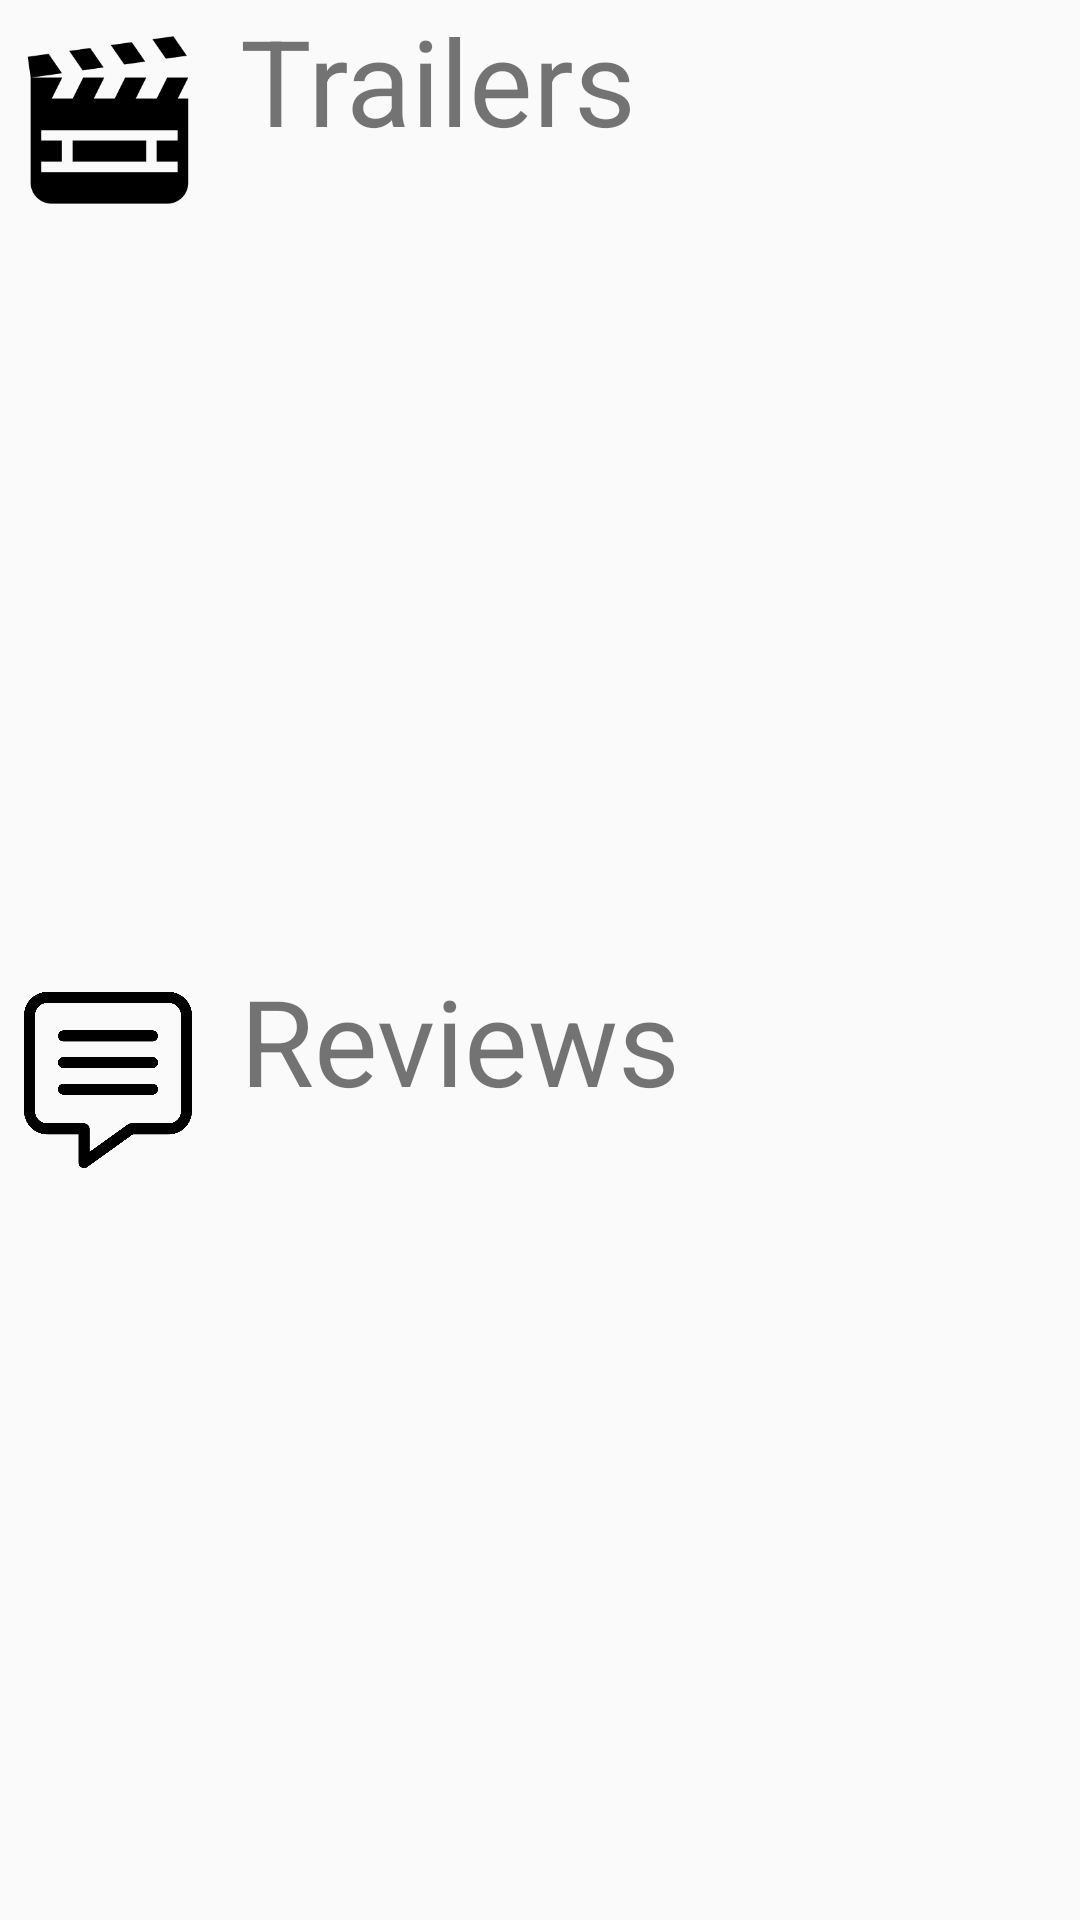

The Android layout XML behind this screen, and the referenced resources:
<!-- AndroidManifest.xml: application theme AppTheme -->
<!-- res/layout/content_details_extras.xml -->
<?xml version="1.0" encoding="utf-8"?>
<android.support.v7.widget.LinearLayoutCompat
    xmlns:android="http://schemas.android.com/apk/res/android" android:layout_width="match_parent"
    android:layout_height="wrap_content"
    android:orientation="vertical"
    android:layout_weight="1">

    <android.support.v7.widget.LinearLayoutCompat
        android:layout_width="match_parent"
        android:layout_height="wrap_content"
        android:layout_weight="1"
        android:orientation="horizontal"
        android:id="@+id/trailerView">

        <ImageView

            android:layout_width="80dp"
            android:layout_height="80dp"
            android:src="@drawable/movie"
            android:padding="8dp"
            android:layout_weight="1"/>

        <TextView
            android:layout_marginLeft="8dp"
            android:layout_width="match_parent"
            android:layout_height="match_parent"
            android:layout_weight="9"
            android:textSize="40sp"
            android:layout_gravity="fill_vertical"
            android:text="Trailers"/>


    </android.support.v7.widget.LinearLayoutCompat>

    <android.support.v7.widget.LinearLayoutCompat
        android:layout_width="match_parent"
        android:layout_height="wrap_content"
        android:layout_weight="1"
        android:orientation="horizontal"
        android:id="@+id/reviewsView" >

        <ImageView
            android:layout_width="80dp"
            android:layout_height="80dp"
            android:src="@drawable/reviews"
            android:padding="8dp"
            android:layout_weight="1"/>

        <TextView
            android:layout_marginLeft="8dp"
            android:layout_width="match_parent"
            android:layout_height="match_parent"
            android:textSize="40sp"
            android:text="Reviews"
            android:layout_gravity="fill_vertical"
            android:layout_weight="9"/>

    </android.support.v7.widget.LinearLayoutCompat>

</android.support.v7.widget.LinearLayoutCompat>
<!-- resources referenced by this layout -->
<resources>
  <!-- drawable movie: png bitmap (drawable, 2066 bytes) -->
  <!-- drawable reviews: png bitmap (drawable, 27782 bytes) -->
  <style name="AppTheme" parent="Theme.AppCompat.Light.DarkActionBar">
          
          <item name="colorPrimary">@color/colorPrimary</item>
          <item name="colorPrimaryDark">@color/colorPrimaryDark</item>
          <item name="colorAccent">@color/colorAccent</item>
          <item name="preferenceTheme">@style/PreferenceFragment</item>
      </style>
  <color name="colorPrimary">#2d3040</color>
  <color name="colorPrimaryDark">#0b0e25</color>
  <color name="colorAccent">#FF4081</color>
</resources>
